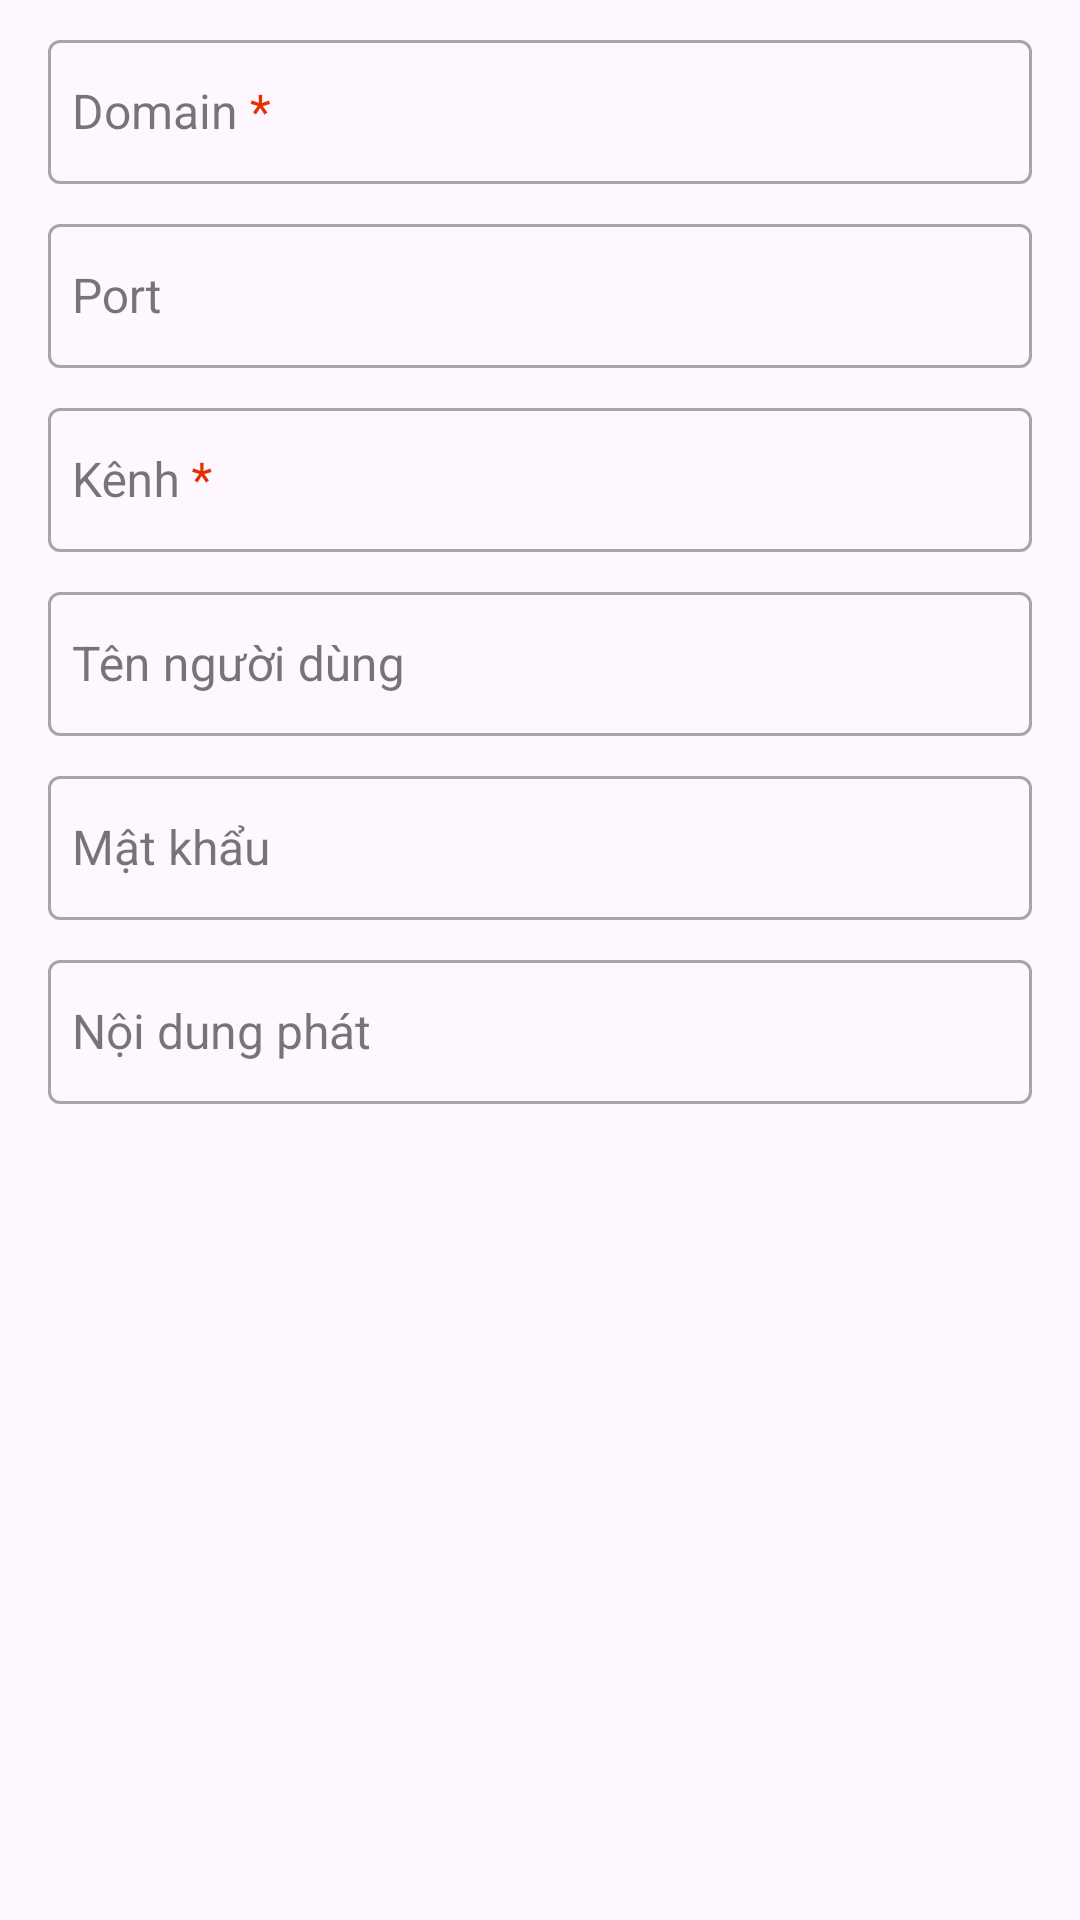

Layout XML and referenced resources for this Android screen:
<!-- AndroidManifest.xml: application theme Theme.Broadcastation -->
<!-- res/layout/fragment_mqtt.xml -->
<?xml version="1.0" encoding="utf-8"?>
<androidx.constraintlayout.widget.ConstraintLayout xmlns:android="http://schemas.android.com/apk/res/android"
    xmlns:app="http://schemas.android.com/apk/res-auto"
    xmlns:tools="http://schemas.android.com/tools"
    android:layout_width="match_parent"
    android:layout_height="wrap_content"
    android:paddingBottom="@dimen/space_large"
    tools:context=".presentation.add.mqtt.MqttFragment">

    <com.google.android.material.textfield.TextInputLayout
        android:id="@+id/domain"
        style="@style/Widget.MaterialComponents.TextInputLayout.OutlinedBox.Dense"
        android:layout_width="0dp"
        android:layout_height="wrap_content"
        android:layout_marginHorizontal="@dimen/space_large"
        android:layout_marginTop="@dimen/space"
        app:layout_constraintEnd_toEndOf="parent"
        app:layout_constraintStart_toStartOf="parent"
        app:layout_constraintTop_toTopOf="parent">

        <com.google.android.material.textfield.TextInputEditText
            android:id="@+id/domain_text"
            style="@style/SettingInput"
            android:inputType="textUri"
            android:layout_width="match_parent"
            android:layout_height="@dimen/icon_size"
            android:hint="@string/domain_mqtt" />
    </com.google.android.material.textfield.TextInputLayout>

    <com.google.android.material.textfield.TextInputLayout
        android:id="@+id/port"
        style="@style/Widget.MaterialComponents.TextInputLayout.OutlinedBox.Dense"
        android:layout_width="0dp"
        android:layout_height="wrap_content"
        android:layout_marginHorizontal="@dimen/space_large"
        android:layout_marginTop="@dimen/space"
        app:layout_constraintEnd_toEndOf="parent"
        app:layout_constraintStart_toStartOf="parent"
        app:layout_constraintTop_toBottomOf="@id/domain">

        <com.google.android.material.textfield.TextInputEditText
            android:id="@+id/port_text"
            style="@style/SettingInput"
            android:layout_width="match_parent"
            android:layout_height="@dimen/icon_size"
            android:hint="@string/port_mqtt" />
    </com.google.android.material.textfield.TextInputLayout>

    <com.google.android.material.textfield.TextInputLayout
        android:id="@+id/channel"
        style="@style/Widget.MaterialComponents.TextInputLayout.OutlinedBox.Dense"
        android:layout_width="0dp"
        android:layout_height="wrap_content"
        android:layout_marginHorizontal="@dimen/space_large"
        android:layout_marginTop="@dimen/space"
        app:layout_constraintEnd_toEndOf="parent"
        app:layout_constraintStart_toStartOf="parent"
        app:layout_constraintTop_toBottomOf="@id/port">

        <com.google.android.material.textfield.TextInputEditText
            android:id="@+id/channel_text"
            style="@style/SettingInput"
            android:layout_width="match_parent"
            android:layout_height="@dimen/icon_size"
            android:hint="@string/channel" />
    </com.google.android.material.textfield.TextInputLayout>

    <com.google.android.material.textfield.TextInputLayout
        android:id="@+id/username"
        style="@style/Widget.MaterialComponents.TextInputLayout.OutlinedBox.Dense"
        android:layout_width="0dp"
        android:layout_height="wrap_content"
        android:layout_marginHorizontal="@dimen/space_large"
        android:layout_marginTop="@dimen/space"
        app:layout_constraintEnd_toEndOf="parent"
        app:layout_constraintStart_toStartOf="parent"
        app:layout_constraintTop_toBottomOf="@id/channel">

        <com.google.android.material.textfield.TextInputEditText
            android:id="@+id/username_text"
            style="@style/SettingInput"
            android:layout_width="match_parent"
            android:layout_height="@dimen/icon_size"
            android:hint="@string/username_mqtt" />
    </com.google.android.material.textfield.TextInputLayout>

    <com.google.android.material.textfield.TextInputLayout
        android:id="@+id/password"
        style="@style/Widget.MaterialComponents.TextInputLayout.OutlinedBox.Dense"
        android:layout_width="0dp"
        android:layout_height="wrap_content"
        android:layout_marginHorizontal="@dimen/space_large"
        android:layout_marginTop="@dimen/space"
        app:layout_constraintEnd_toEndOf="parent"
        app:layout_constraintStart_toStartOf="parent"
        app:layout_constraintTop_toBottomOf="@id/username">

        <com.google.android.material.textfield.TextInputEditText
            android:id="@+id/password_text"
            style="@style/SettingInput"
            android:layout_width="match_parent"
            android:layout_height="@dimen/icon_size"
            android:hint="@string/password_mqtt" />
    </com.google.android.material.textfield.TextInputLayout>

    <com.google.android.material.textfield.TextInputLayout
        android:id="@+id/mqtt_content"
        style="@style/Widget.MaterialComponents.TextInputLayout.OutlinedBox.Dense"
        android:layout_width="0dp"
        android:layout_height="wrap_content"
        android:layout_marginHorizontal="@dimen/space_large"
        android:layout_marginTop="@dimen/space"
        app:layout_constraintEnd_toEndOf="parent"
        app:layout_constraintStart_toStartOf="parent"
        app:layout_constraintTop_toBottomOf="@id/password">

        <com.google.android.material.textfield.TextInputEditText
            android:id="@+id/mqtt_content_text"
            style="@style/SettingInput"
            android:layout_width="match_parent"
            android:layout_height="@dimen/icon_size"
            android:hint="@string/content" />
    </com.google.android.material.textfield.TextInputLayout>

</androidx.constraintlayout.widget.ConstraintLayout>
<!-- resources referenced by this layout -->
<resources>
  <dimen name="icon_size">48dp</dimen>
  <dimen name="space">8dp</dimen>
  <dimen name="space_large">16dp</dimen>
  <string name="channel">Kênh <font color="#e53001">*</font></string>
  <string name="content">Nội dung phát</string>
  <string name="domain_mqtt">Domain <font color="#e53001">*</font></string>
  <string name="password_mqtt">Mật khẩu</string>
  <string name="port_mqtt">Port</string>
  <string name="username_mqtt">Tên người dùng</string>
  <style name="SettingInput" parent="Widget.AppCompat.TextView">
          <item name="android:ems">8</item>
          <item name="android:padding">8dp</item>
          <item name="android:textSize">16sp</item>
      </style>
  <style name="Theme.Broadcastation" parent="Base.Theme.Broadcastation" />
  <style name="Base.Theme.Broadcastation" parent="Theme.Material3.DayNight.NoActionBar">
          
          <item name="colorPrimary">@color/sound_cloud_color</item>
          <item name="colorPrimaryContainer">@color/scc_300</item>
          <item name="colorPrimaryInverse">@color/scc_100</item>
          <item name="colorOnPrimaryContainer">@color/white</item>
          <item name="android:textColor">@color/black</item>
      </style>
  <color name="sound_cloud_color">#FF3300</color>
  <color name="scc_300">#f37e60</color>
  <color name="scc_100">#fbb29f</color>
  <color name="white">#FFFFFFFF</color>
  <color name="black">#FF000000</color>
</resources>
